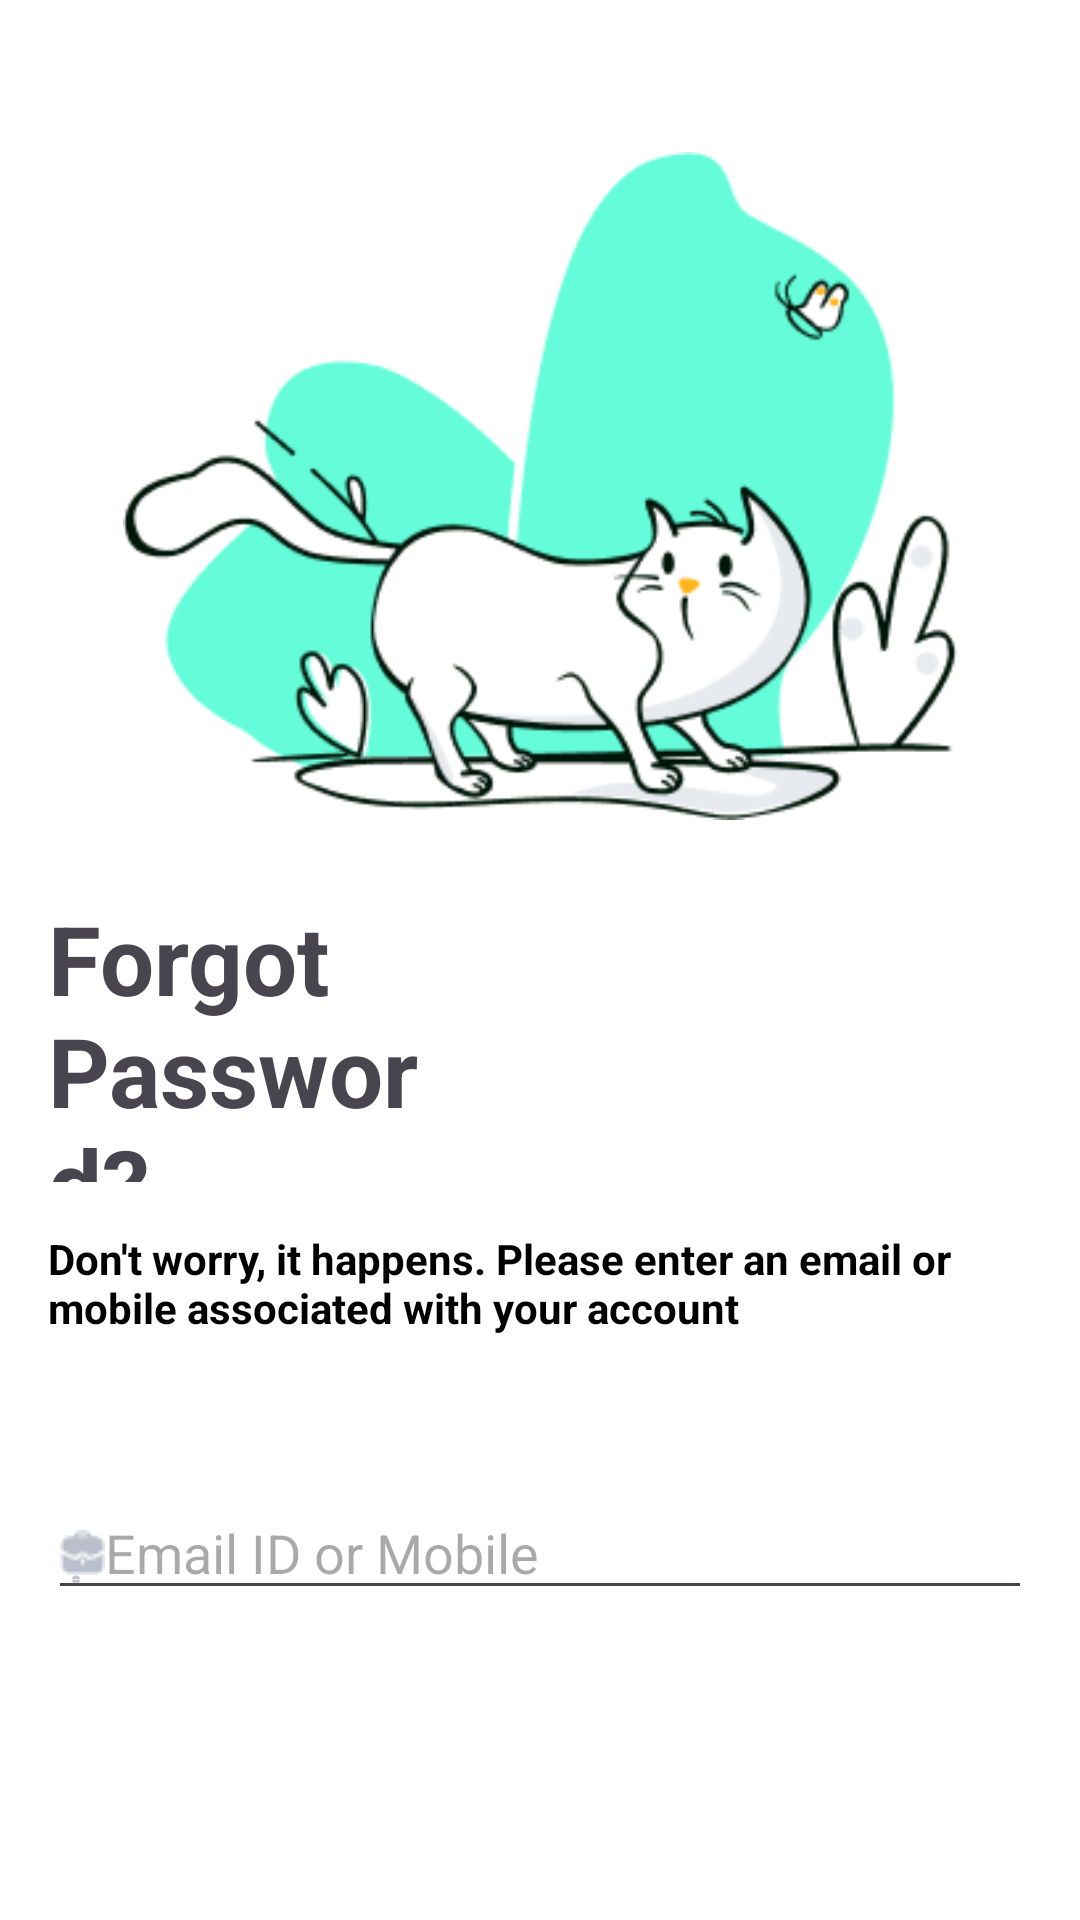

The Android layout XML behind this screen, and the referenced resources:
<!-- AndroidManifest.xml: application theme Theme.Restaurant_Xml -->
<!-- res/layout/forgot_password.xml -->
<?xml version="1.0" encoding="utf-8"?>
<RelativeLayout xmlns:android="http://schemas.android.com/apk/res/android"
    android:layout_width="match_parent"
    android:layout_height="match_parent"
    android:padding="16dp"
    android:background="@android:color/white">

    <ImageView
        android:id="@+id/imgIllustration"
        android:layout_width="314dp"
        android:layout_height="252dp"

        android:layout_alignParentStart="true"
        android:layout_alignParentTop="true"
        android:layout_alignParentEnd="true"
        android:layout_marginStart="25dp"
        android:layout_marginTop="20dp"
        android:layout_marginEnd="25dp"
        android:src="@drawable/cat" />

    <TextView
        android:id="@+id/tvForgotPassword"
        android:layout_width="208dp"
        android:layout_height="96dp"
        android:layout_below="@id/imgIllustration"
        android:layout_alignParentEnd="true"
        android:layout_marginTop="10dp"
        android:layout_marginEnd="195dp"
        android:text="Forgot Password?"
        android:textSize="32sp"
        android:textStyle="bold" />

    <TextView
        android:id="@+id/tvInstruction"
        android:layout_width="wrap_content"
        android:textStyle="bold"
        android:layout_height="wrap_content"
        android:text="Don't worry, it happens. Please enter an email or mobile associated with your account"
        android:textSize="14sp"
        android:textColor="@android:color/black"
        android:layout_below="@id/tvForgotPassword"
        android:layout_centerHorizontal="true"
        android:layout_marginTop="16dp" />

    <EditText
        android:id="@+id/etEmailOrMobile"
        android:layout_width="match_parent"
        android:layout_height="wrap_content"
        android:layout_below="@id/tvInstruction"
        android:layout_marginTop="50dp"
        android:drawableStart="@drawable/work"
        android:hint="Email ID or Mobile"
        android:inputType="textEmailAddress" />

    <ImageView
        android:id="@+id/iconEmail"
        android:layout_width="24dp"
        android:layout_height="24dp"
        android:layout_alignBottom="@id/etEmailOrMobile"
        android:layout_marginStart="8dp"
        android:layout_marginEnd="-11dp"
        android:layout_marginBottom="-2dp"
        android:layout_toStartOf="@id/etEmailOrMobile"
        android:src="@drawable/work" />

    <Button
        android:id="@+id/btnSubmit"
        android:layout_width="match_parent"
        android:layout_height="wrap_content"
        android:layout_below="@id/etEmailOrMobile"
        android:layout_marginTop="100dp"
        android:backgroundTint="#64FCD9"
        android:text="Submit"
        android:textColor="@android:color/white" />

</RelativeLayout>
<!-- resources referenced by this layout -->
<resources>
  <!-- drawable cat: png bitmap (drawable, 22814 bytes) -->
  <!-- drawable work: png bitmap (drawable, 470 bytes) -->
  <style name="Theme.Restaurant_Xml" parent="Base.Theme.Restaurant_Xml" />
  <style name="Base.Theme.Restaurant_Xml" parent="Theme.Material3.DayNight.NoActionBar">
          
          
      </style>
</resources>
